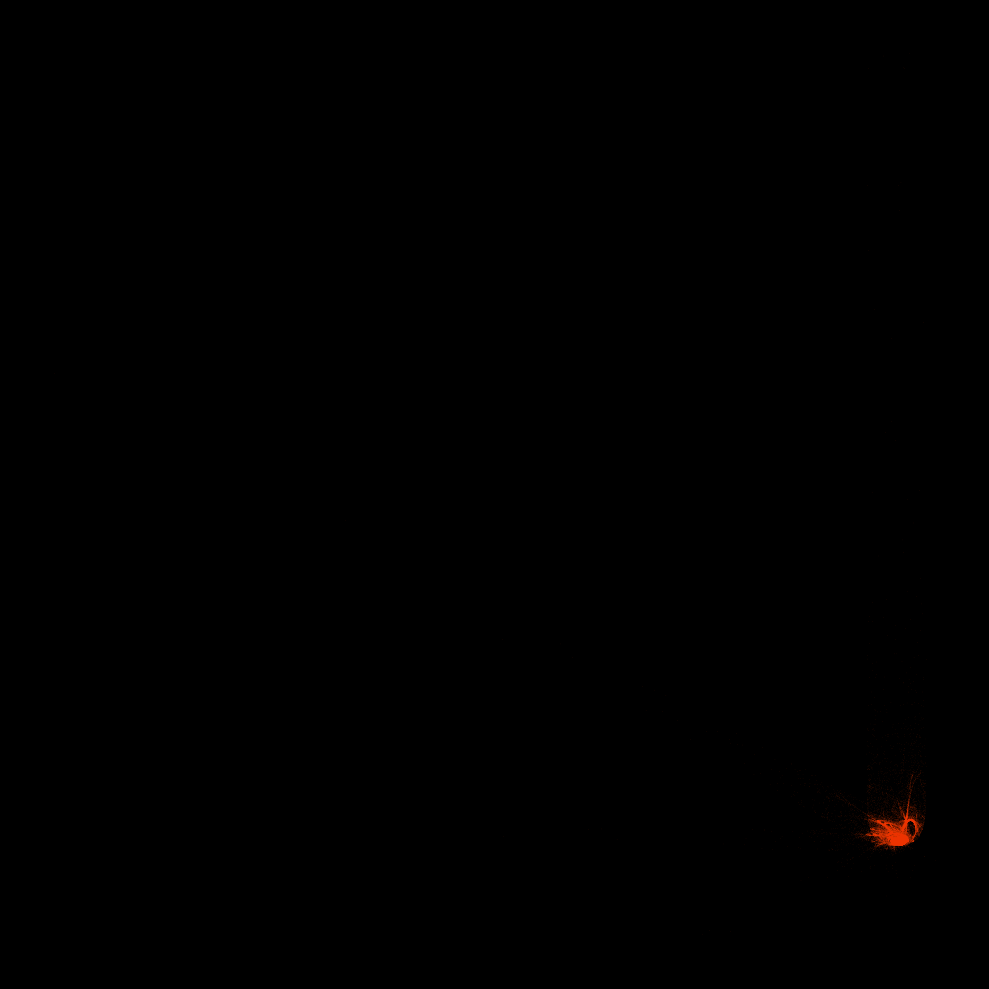

Here is the Python script that generated this plot:
import matplotlib.pyplot as plt
import random
import math

# Number of points
n = 100000

# Storage
x_vals = []
y_vals = []

# Start at origin
x, y = 0.0, 0.0

# Flame-style transformations (edited for stability)
def transform_1(x, y):
    r = math.sqrt(x**2 + y**2) + 1e-6
    theta = math.atan2(y, x)
    new_x = math.sin(theta * r) / r
    new_y = math.cos(theta * r) / r
    return 0.7 * new_x, 0.7 * new_y

def transform_2(x, y):
    new_x = math.sin(x) + 0.5 * math.sin(y)
    new_y = math.cos(y) - 0.5 * math.cos(x)
    return 0.5 * new_x, 0.5 * new_y

def transform_3(x, y):
    angle = math.radians(45)
    scale = 0.85
    new_x = scale * (math.cos(angle) * x - math.sin(angle) * y) + 0.2
    new_y = scale * (math.sin(angle) * x + math.cos(angle) * y)
    return new_x, new_y

# Generate points
for _ in range(n):
    r = random.random()
    if r < 0.4:
        x, y = transform_1(x, y)
    elif r < 0.7:
        x, y = transform_2(x, y)
    else:
        x, y = transform_3(x, y)

    x_vals.append(x)
    y_vals.append(y)

# Plot with color, better point size, and black background
plt.figure(figsize=(10, 10), facecolor='black')
plt.scatter(x_vals, y_vals, s=0.05, c='orangered', alpha=0.7, edgecolors='none')
plt.axis('off')
plt.tight_layout()
plt.show()
